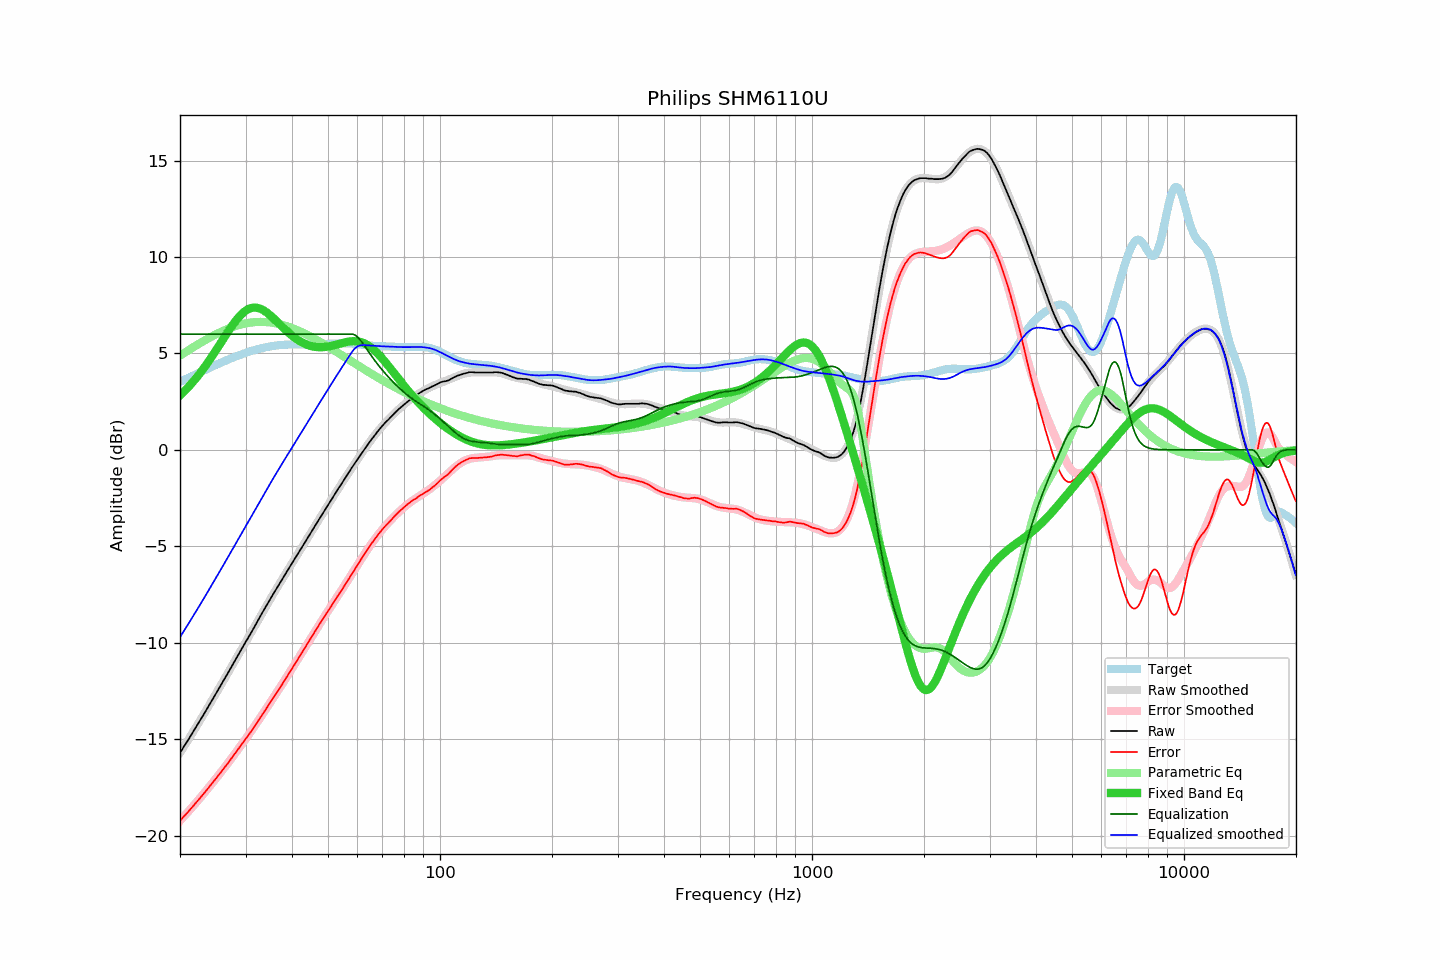

The data file committed next to this chart (first rows):
frequency, raw, error, smoothed, error_smoothed, equalization, parametric_eq, equalized_raw, equalized_smoothed, target
20.00, -15.71, -19.23, -15.71, -19.23, 6.00, 2.83, -9.71, -9.71, 3.52
20.20, -15.58, -19.15, -15.58, -19.14, 6.00, 2.90, -9.58, -9.58, 3.56
20.40, -15.44, -19.04, -15.45, -19.05, 6.00, 2.99, -9.44, -9.45, 3.60
20.61, -15.32, -18.96, -15.32, -18.96, 6.00, 3.07, -9.32, -9.32, 3.64
20.81, -15.18, -18.87, -15.18, -18.87, 6.00, 3.15, -9.18, -9.18, 3.68
21.02, -15.05, -18.78, -15.05, -18.77, 6.00, 3.24, -9.05, -9.05, 3.72
21.23, -14.91, -18.68, -14.92, -18.68, 6.00, 3.33, -8.91, -8.92, 3.76
21.44, -14.78, -18.59, -14.78, -18.58, 6.00, 3.42, -8.78, -8.78, 3.80
21.66, -14.65, -18.49, -14.65, -18.49, 6.00, 3.52, -8.65, -8.65, 3.84
21.87, -14.51, -18.39, -14.51, -18.39, 6.00, 3.61, -8.51, -8.51, 3.88
22.09, -14.37, -18.30, -14.37, -18.30, 6.00, 3.71, -8.37, -8.37, 3.92
22.31, -14.23, -18.19, -14.24, -18.20, 6.00, 3.82, -8.23, -8.24, 3.96
22.54, -14.10, -18.10, -14.10, -18.10, 6.00, 3.92, -8.10, -8.10, 4.00
22.76, -13.96, -18.00, -13.96, -18.00, 6.00, 4.03, -7.96, -7.96, 4.04
22.99, -13.82, -17.90, -13.82, -17.90, 6.00, 4.14, -7.82, -7.82, 4.08
23.22, -13.68, -17.80, -13.68, -17.80, 6.00, 4.25, -7.68, -7.68, 4.12
23.45, -13.54, -17.70, -13.54, -17.70, 6.00, 4.37, -7.54, -7.54, 4.16
23.69, -13.41, -17.60, -13.40, -17.60, 6.00, 4.49, -7.41, -7.40, 4.20
23.92, -13.26, -17.50, -13.26, -17.50, 6.00, 4.61, -7.26, -7.26, 4.24
24.16, -13.11, -17.39, -13.12, -17.39, 6.00, 4.73, -7.11, -7.12, 4.27
24.40, -12.97, -17.29, -12.98, -17.29, 6.00, 4.85, -6.97, -6.98, 4.31
24.65, -12.84, -17.19, -12.83, -17.19, 6.00, 4.98, -6.84, -6.83, 4.35
24.89, -12.69, -17.08, -12.69, -17.08, 6.00, 5.11, -6.69, -6.69, 4.39
25.14, -12.55, -16.98, -12.55, -16.98, 6.00, 5.24, -6.55, -6.55, 4.43
25.39, -12.40, -16.87, -12.41, -16.87, 6.00, 5.37, -6.40, -6.41, 4.46
25.65, -12.26, -16.77, -12.26, -16.76, 6.00, 5.50, -6.26, -6.26, 4.50
25.91, -12.12, -16.66, -12.12, -16.66, 6.00, 5.63, -6.12, -6.12, 4.54
26.16, -11.97, -16.55, -11.98, -16.55, 6.00, 5.76, -5.97, -5.98, 4.58
26.43, -11.84, -16.45, -11.83, -16.44, 6.00, 5.89, -5.84, -5.83, 4.61
26.69, -11.69, -16.34, -11.69, -16.33, 6.00, 6.02, -5.69, -5.69, 4.65
26.96, -11.55, -16.23, -11.54, -16.22, 6.00, 6.14, -5.55, -5.54, 4.68
27.23, -11.41, -16.12, -11.40, -16.11, 6.00, 6.27, -5.41, -5.40, 4.71
27.50, -11.25, -16.00, -11.25, -16.00, 6.00, 6.39, -5.25, -5.25, 4.75
27.77, -11.10, -15.88, -11.10, -15.89, 6.00, 6.50, -5.10, -5.10, 4.78
28.05, -10.95, -15.77, -10.96, -15.77, 6.00, 6.62, -4.95, -4.96, 4.81
28.33, -10.81, -15.66, -10.81, -15.66, 6.00, 6.72, -4.81, -4.81, 4.85
28.62, -10.67, -15.55, -10.67, -15.55, 6.00, 6.83, -4.67, -4.67, 4.88
28.90, -10.52, -15.43, -10.52, -15.43, 6.00, 6.92, -4.52, -4.52, 4.91
29.19, -10.37, -15.32, -10.38, -15.32, 6.00, 7.01, -4.37, -4.38, 4.94
29.48, -10.23, -15.20, -10.24, -15.21, 6.00, 7.09, -4.23, -4.24, 4.97
29.78, -10.09, -15.09, -10.09, -15.09, 6.00, 7.16, -4.09, -4.09, 5.00
30.08, -9.94, -14.97, -9.95, -14.98, 6.00, 7.22, -3.94, -3.95, 5.03
30.38, -9.81, -14.87, -9.80, -14.86, 6.00, 7.27, -3.81, -3.80, 5.06
30.68, -9.66, -14.75, -9.66, -14.74, 6.00, 7.31, -3.66, -3.66, 5.09
30.99, -9.53, -14.64, -9.51, -14.62, 6.00, 7.34, -3.53, -3.51, 5.12
31.30, -9.38, -14.52, -9.36, -14.50, 6.00, 7.36, -3.38, -3.36, 5.14
31.61, -9.22, -14.39, -9.22, -14.38, 6.00, 7.37, -3.22, -3.22, 5.17
31.93, -9.08, -14.27, -9.07, -14.26, 6.00, 7.37, -3.08, -3.07, 5.19
32.24, -8.92, -14.13, -8.92, -14.13, 6.00, 7.36, -2.92, -2.92, 5.21
32.57, -8.78, -14.01, -8.78, -14.01, 6.00, 7.34, -2.78, -2.78, 5.23
32.89, -8.62, -13.88, -8.63, -13.88, 6.00, 7.31, -2.62, -2.63, 5.25
33.22, -8.47, -13.75, -8.48, -13.76, 6.00, 7.27, -2.47, -2.48, 5.27
33.55, -8.33, -13.63, -8.34, -13.63, 6.00, 7.23, -2.33, -2.34, 5.29
33.89, -8.19, -13.51, -8.19, -13.50, 6.00, 7.18, -2.19, -2.19, 5.31
34.23, -8.04, -13.37, -8.04, -13.38, 6.00, 7.12, -2.04, -2.04, 5.33
34.57, -7.90, -13.25, -7.90, -13.25, 6.00, 7.05, -1.90, -1.90, 5.35
34.92, -7.76, -13.12, -7.76, -13.12, 6.00, 6.98, -1.76, -1.76, 5.36
35.27, -7.62, -12.99, -7.62, -12.99, 6.00, 6.91, -1.62, -1.62, 5.37
35.62, -7.47, -12.86, -7.48, -12.87, 6.00, 6.83, -1.47, -1.48, 5.39
35.97, -7.33, -12.73, -7.34, -12.74, 6.00, 6.76, -1.33, -1.34, 5.40
... 635 more rows
